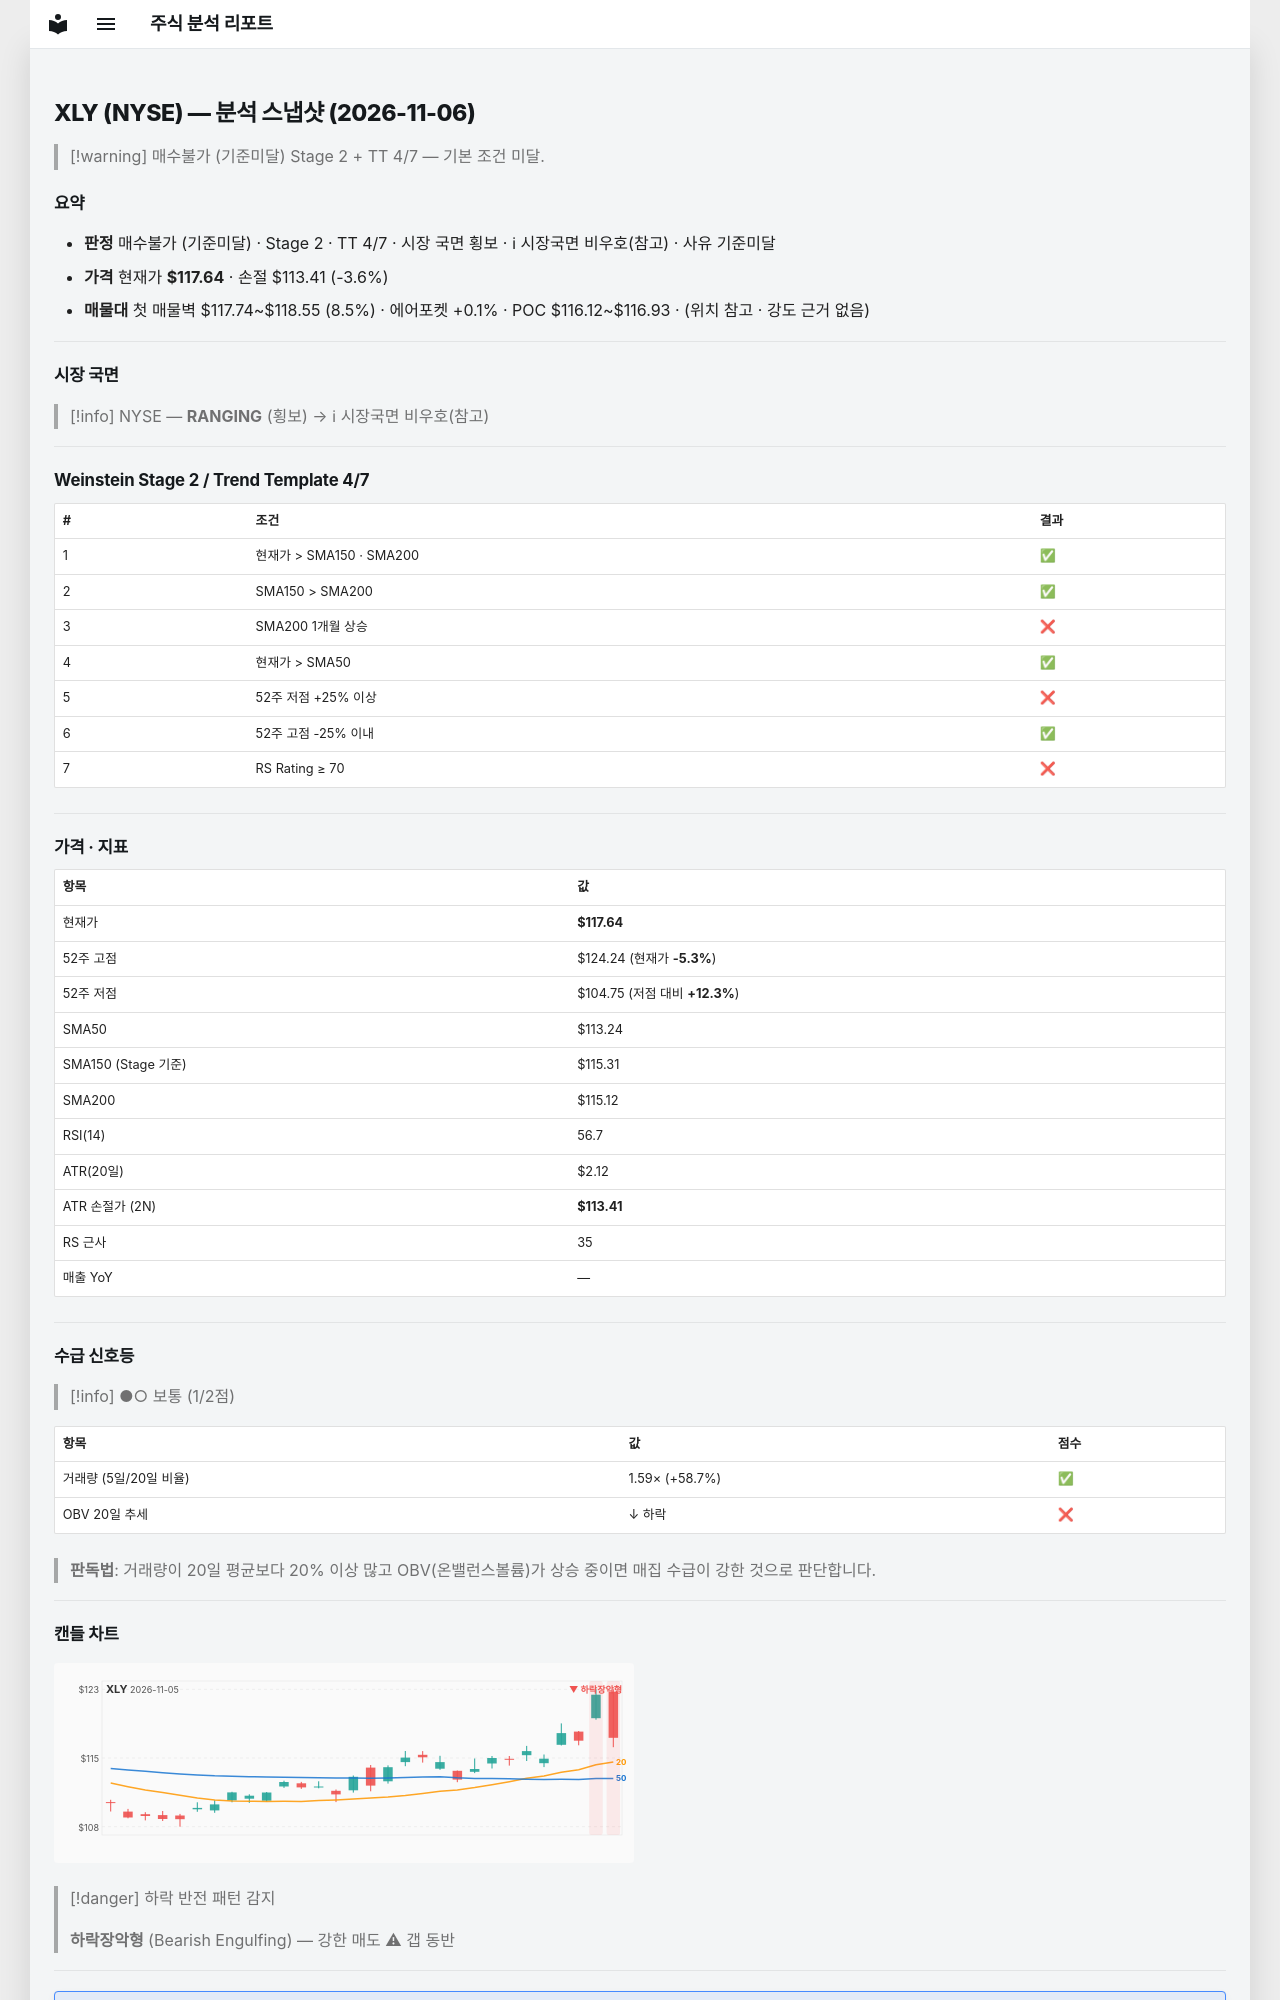

repository: soloandco/stock-reports · page: snapshots/XLY-2026-11-06/index.html · generator: mkdocs

---
type: analysis-snapshot
title: XLY 분석 스냅샷
ticker: XLY
market: NYSE
created: 2026-11-06
updated: 2026-11-06
bar-date: 2026-11-05
verdict: 매수불가
verdict-reason: 기준미달
real-rr: 0.60
sma50-gap-pct: 3.9
weekly-position: 저항대아래
weekly-overhead-price: 120.18
weekly-overhead-pct: 2.2
stage: 2
trend-template-score: 4
tt-max: 7
ma-set: sma-50-150-200
price: 117.63999938964844
stop-price: 113.40586143313449
market-regime: RANGING
supply-demand-score: 1/2
supply-demand-label: 보통
status: tracking
tags:
  - stock-agent
  - watchlist
  - XLY
  - analysis
related:
  - "[[analysis-template]]"
---

# XLY (NYSE) — 분석 스냅샷 (2026-11-06)

> [!warning] 매수불가 (기준미달)
> Stage 2 + TT 4/7 — 기본 조건 미달.

## 요약

- **판정** 매수불가 (기준미달) · Stage 2 · TT 4/7 · 시장 국면 횡보 · ℹ 시장국면 비우호(참고) · 사유 기준미달
- **가격** 현재가 **$117.64** · 손절 $113.41 (-3.6%)
- **매물대** 첫 매물벽 $117.74~$118.55 (8.5%) · 에어포켓 +0.1% · POC $116.12~$116.93 · (위치 참고 · 강도 근거 없음)

---

## 시장 국면

> [!info] NYSE — **RANGING** (횡보) → ℹ 시장국면 비우호(참고)

---

## Weinstein Stage 2 / Trend Template 4/7

| # | 조건 | 결과 |
|---|------|------|
| 1 | 현재가 > SMA150 · SMA200 | ✅ |
| 2 | SMA150 > SMA200 | ✅ |
| 3 | SMA200 1개월 상승 | ❌ |
| 4 | 현재가 > SMA50 | ✅ |
| 5 | 52주 저점 +25% 이상 | ❌ |
| 6 | 52주 고점 -25% 이내 | ✅ |
| 7 | RS Rating ≥ 70 | ❌ |

---

## 가격 · 지표

| 항목 | 값 |
|------|---|
| 현재가 | **$117.64** |
| 52주 고점 | $124.24 (현재가 **-5.3%**) |
| 52주 저점 | $104.75 (저점 대비 **+12.3%**) |
| SMA50 | $113.24 |
| SMA150 (Stage 기준) | $115.31 |
| SMA200 | $115.12 |
| RSI(14) | 56.7 |
| ATR(20일) | $2.12 |
| ATR 손절가 (2N) | **$113.41** |
| RS 근사 | 35 |
| 매출 YoY | — |

---
## 수급 신호등

> [!info] ●○ 보통 (1/2점)

| 항목 | 값 | 점수 |
|------|------|------|
| 거래량 (5일/20일 비율) | 1.59× (+58.7%) | ✅ |
| OBV 20일 추세 | ↓ 하락 | ❌ |

> **판독법**: 거래량이 20일 평균보다 20% 이상 많고 OBV(온밸런스볼륨)가 상승 중이면 매집 수급이 강한 것으로 판단합니다.

---
